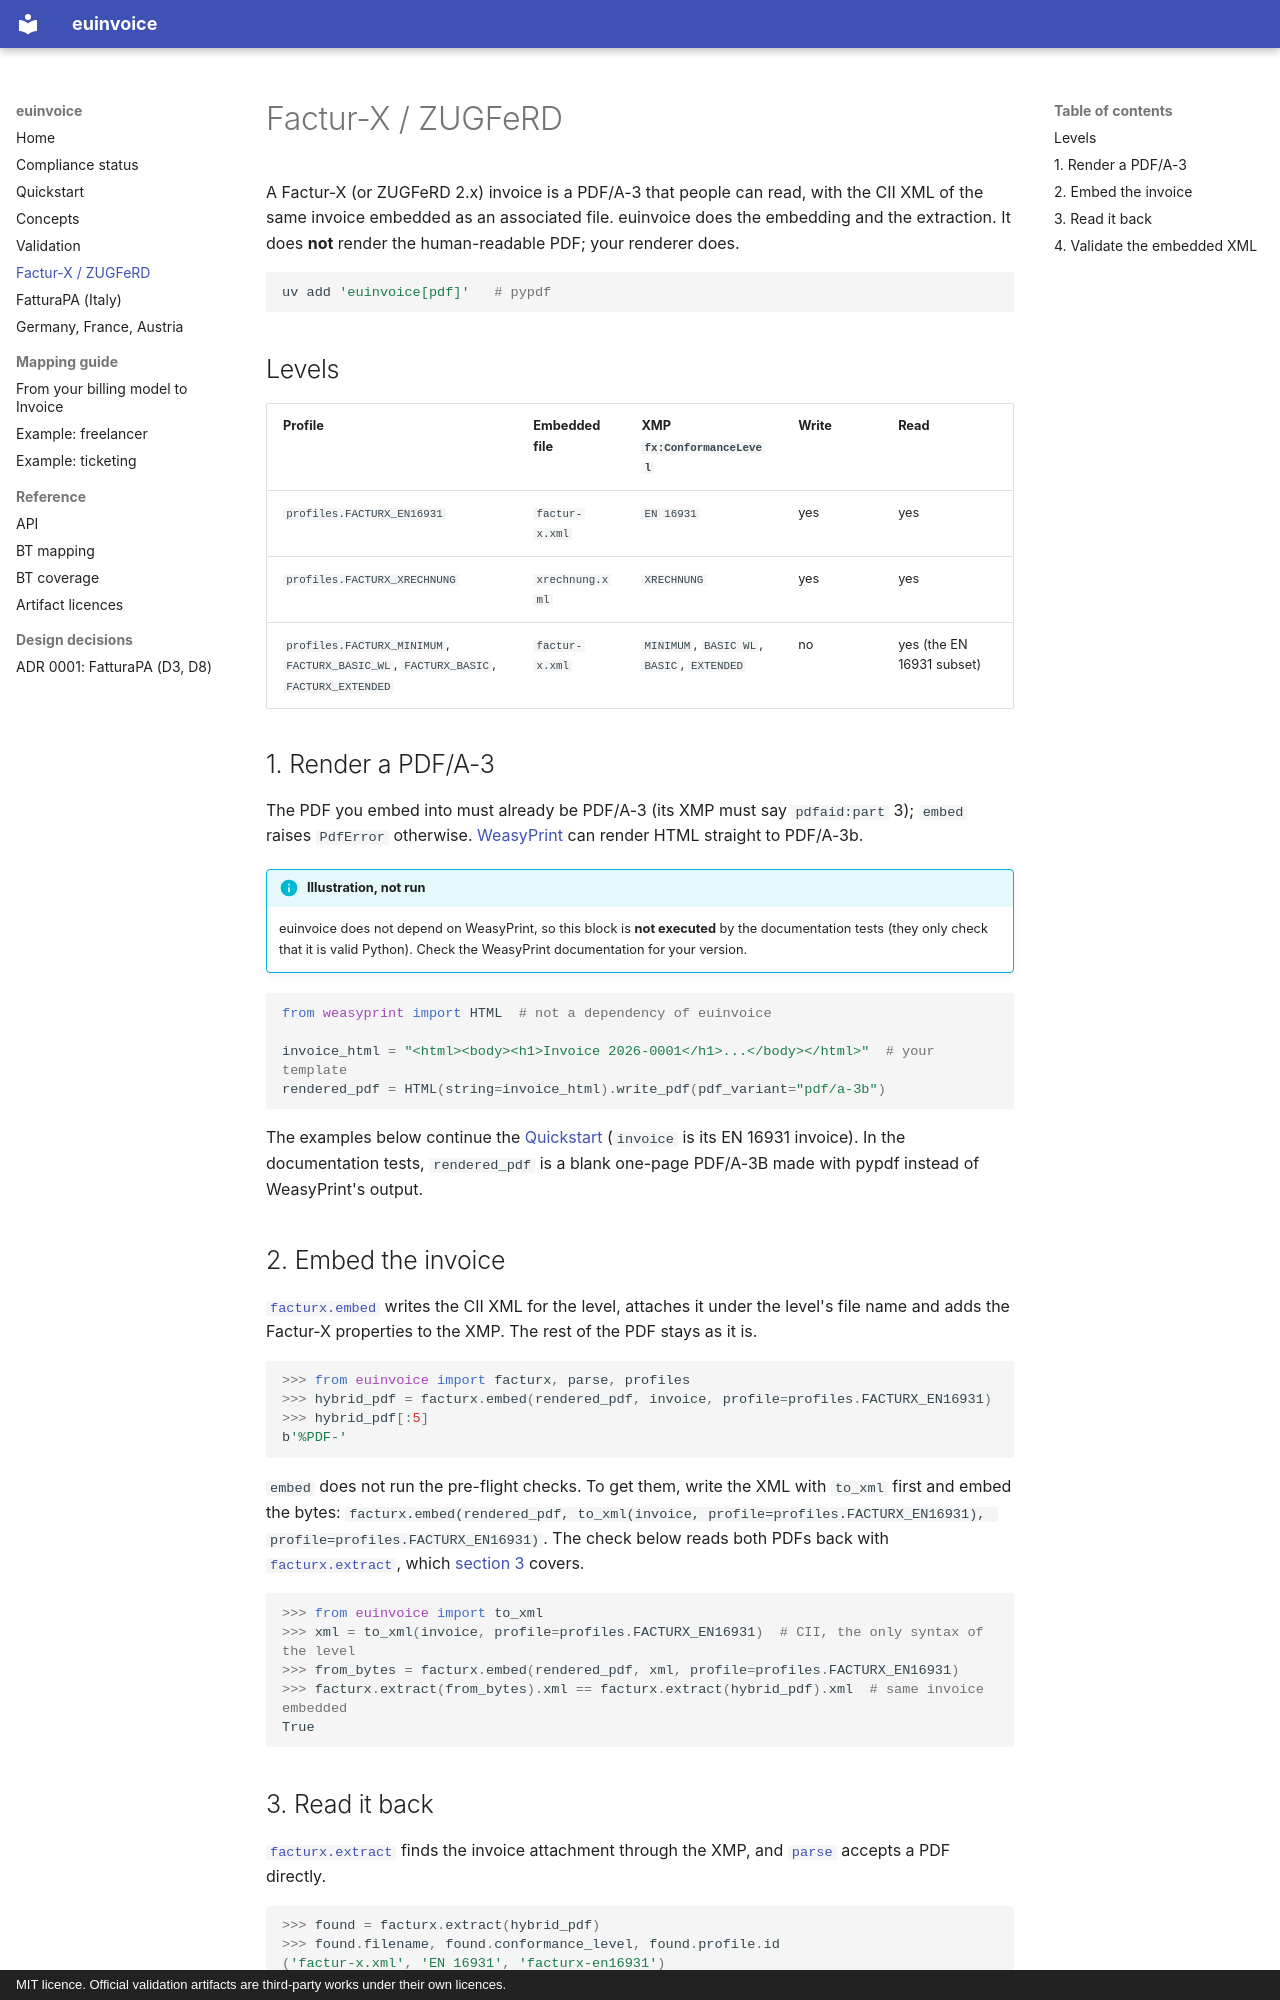

repository: letsrevel/euinvoice · page: facturx/index.html · generator: mkdocs · copyright: MIT licence. Official validation artifacts are third-party works under their own licences.

# Factur-X / ZUGFeRD

A Factur-X (or ZUGFeRD 2.x) invoice is a PDF/A-3 that people can read, with the CII XML of the same invoice
embedded as an associated file. euinvoice does the embedding and the extraction. It does **not** render the
human-readable PDF; your renderer does.

```bash
uv add 'euinvoice[pdf]'   # pypdf
```

## Levels

| Profile | Embedded file | XMP `fx:ConformanceLevel` | Write | Read |
|---|---|---|---|---|
| `profiles.FACTURX_EN16931` | `factur-x.xml` | `EN 16931` | yes | yes |
| `profiles.FACTURX_XRECHNUNG` | `xrechnung.xml` | `XRECHNUNG` | yes | yes |
| `profiles.FACTURX_MINIMUM`, `FACTURX_BASIC_WL`, `FACTURX_BASIC`, `FACTURX_EXTENDED` | `factur-x.xml` | `MINIMUM`, `BASIC WL`, `BASIC`, `EXTENDED` | no | yes (the EN 16931 subset) |

## 1. Render a PDF/A-3

The PDF you embed into must already be PDF/A-3 (its XMP must say `pdfaid:part` 3); `embed` raises `PdfError`
otherwise. [WeasyPrint](https://weasyprint.org/) can render HTML straight to PDF/A-3b.

!!! info "Illustration, not run"
    euinvoice does not depend on WeasyPrint, so this block is **not executed** by the documentation tests (they
    only check that it is valid Python). Check the WeasyPrint documentation for your version.

<!-- doctest: illustration -->
```python
from weasyprint import HTML  # not a dependency of euinvoice

invoice_html = "<html><body><h1>Invoice 2026-0001</h1>...</body></html>"  # your template
rendered_pdf = HTML(string=invoice_html).write_pdf(pdf_variant="pdf/a-3b")
```

The examples below continue the [Quickstart](quickstart.md) (`invoice` is its EN 16931 invoice). In the
documentation tests, `rendered_pdf` is a blank one-page PDF/A-3B made with pypdf instead of WeasyPrint's output.

## 2. Embed the invoice

[`facturx.embed`](reference/api.md#euinvoice.facturx.embed) writes the CII XML for the level, attaches it under
the level's file name and adds the Factur-X properties to the XMP. The rest of the PDF stays as it is.

```python
>>> from euinvoice import facturx, parse, profiles
>>> hybrid_pdf = facturx.embed(rendered_pdf, invoice, profile=profiles.FACTURX_EN16931)
>>> hybrid_pdf[:5]
b'%PDF-'
```

`embed` does not run the pre-flight checks. To get them, write the XML with `to_xml` first and embed the bytes:
`facturx.embed(rendered_pdf, to_xml(invoice, profile=profiles.FACTURX_EN16931), profile=profiles.FACTURX_EN16931)`.
The check below reads both PDFs back with [`facturx.extract`](reference/api.md#euinvoice.facturx.extract),
which [section 3](#3-read-it-back) covers.

```python
>>> from euinvoice import to_xml
>>> xml = to_xml(invoice, profile=profiles.FACTURX_EN16931)  # CII, the only syntax of the level
>>> from_bytes = facturx.embed(rendered_pdf, xml, profile=profiles.FACTURX_EN16931)
>>> facturx.extract(from_bytes).xml == facturx.extract(hybrid_pdf).xml  # same invoice embedded
True
```
